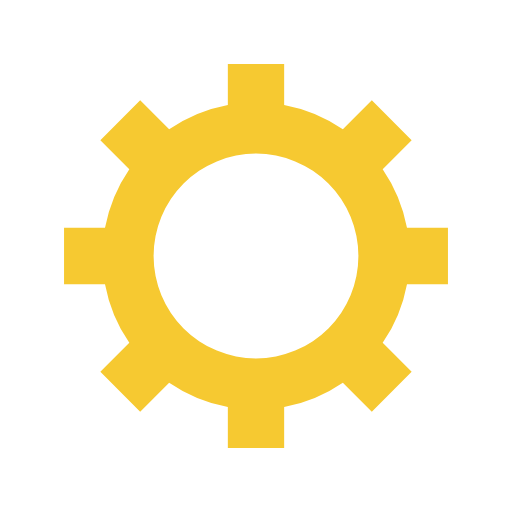
t = 0.00 s
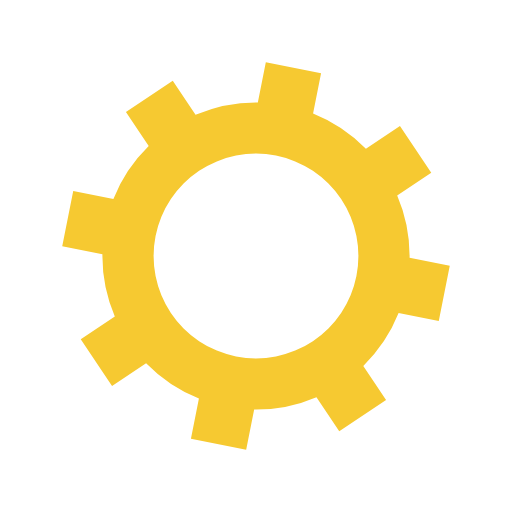
t = 0.05 s
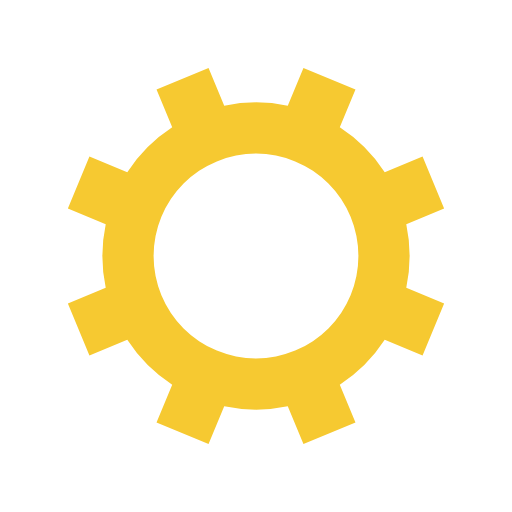
t = 0.10 s
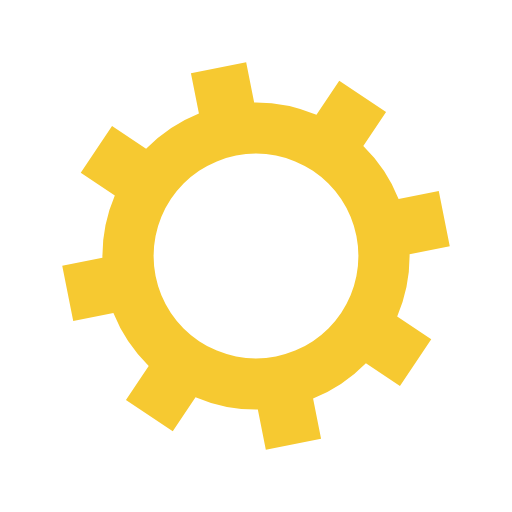
t = 0.15 s

The animated SVG that drew these frames (rendered in a browser with its animation timeline set to each time). Animation: 1 SMIL element (animateTransform=1); one cycle of 0.20 s, repeats indefinitely.

<?xml version="1.0" encoding="utf-8"?>
<svg xmlns="http://www.w3.org/2000/svg" xmlns:xlink="http://www.w3.org/1999/xlink" style="margin: auto; background: none; display: block; shape-rendering: auto;" width="200px" height="200px" viewBox="0 0 100 100" preserveAspectRatio="xMidYMid">
<g transform="translate(50 50)">
<g>
<animateTransform attributeName="transform" type="rotate" values="0;45" keyTimes="0;1" dur="0.2s" repeatCount="indefinite"></animateTransform><path d="M29.491524206117255 -5.5 L37.491524206117255 -5.5 L37.491524206117255 5.5 L29.491524206117255 5.5 A30 30 0 0 1 24.742744050198738 16.964569457146712 L24.742744050198738 16.964569457146712 L30.399598299691117 22.621423706639092 L22.621423706639096 30.399598299691114 L16.964569457146716 24.742744050198734 A30 30 0 0 1 5.5 29.491524206117255 L5.5 29.491524206117255 L5.5 37.491524206117255 L-5.499999999999997 37.491524206117255 L-5.499999999999997 29.491524206117255 A30 30 0 0 1 -16.964569457146705 24.742744050198738 L-16.964569457146705 24.742744050198738 L-22.621423706639085 30.399598299691117 L-30.399598299691117 22.621423706639092 L-24.742744050198738 16.964569457146712 A30 30 0 0 1 -29.491524206117255 5.500000000000009 L-29.491524206117255 5.500000000000009 L-37.491524206117255 5.50000000000001 L-37.491524206117255 -5.500000000000001 L-29.491524206117255 -5.500000000000002 A30 30 0 0 1 -24.742744050198738 -16.964569457146705 L-24.742744050198738 -16.964569457146705 L-30.399598299691117 -22.621423706639085 L-22.621423706639092 -30.399598299691117 L-16.964569457146712 -24.742744050198738 A30 30 0 0 1 -5.500000000000011 -29.491524206117255 L-5.500000000000011 -29.491524206117255 L-5.500000000000012 -37.491524206117255 L5.499999999999998 -37.491524206117255 L5.5 -29.491524206117255 A30 30 0 0 1 16.964569457146702 -24.74274405019874 L16.964569457146702 -24.74274405019874 L22.62142370663908 -30.39959829969112 L30.399598299691117 -22.6214237066391 L24.742744050198738 -16.964569457146716 A30 30 0 0 1 29.491524206117255 -5.500000000000013 M0 -20A20 20 0 1 0 0 20 A20 20 0 1 0 0 -20" fill="#f6c931"></path></g></g>
<!-- [ldio] generated by https://loading.io/ --></svg>